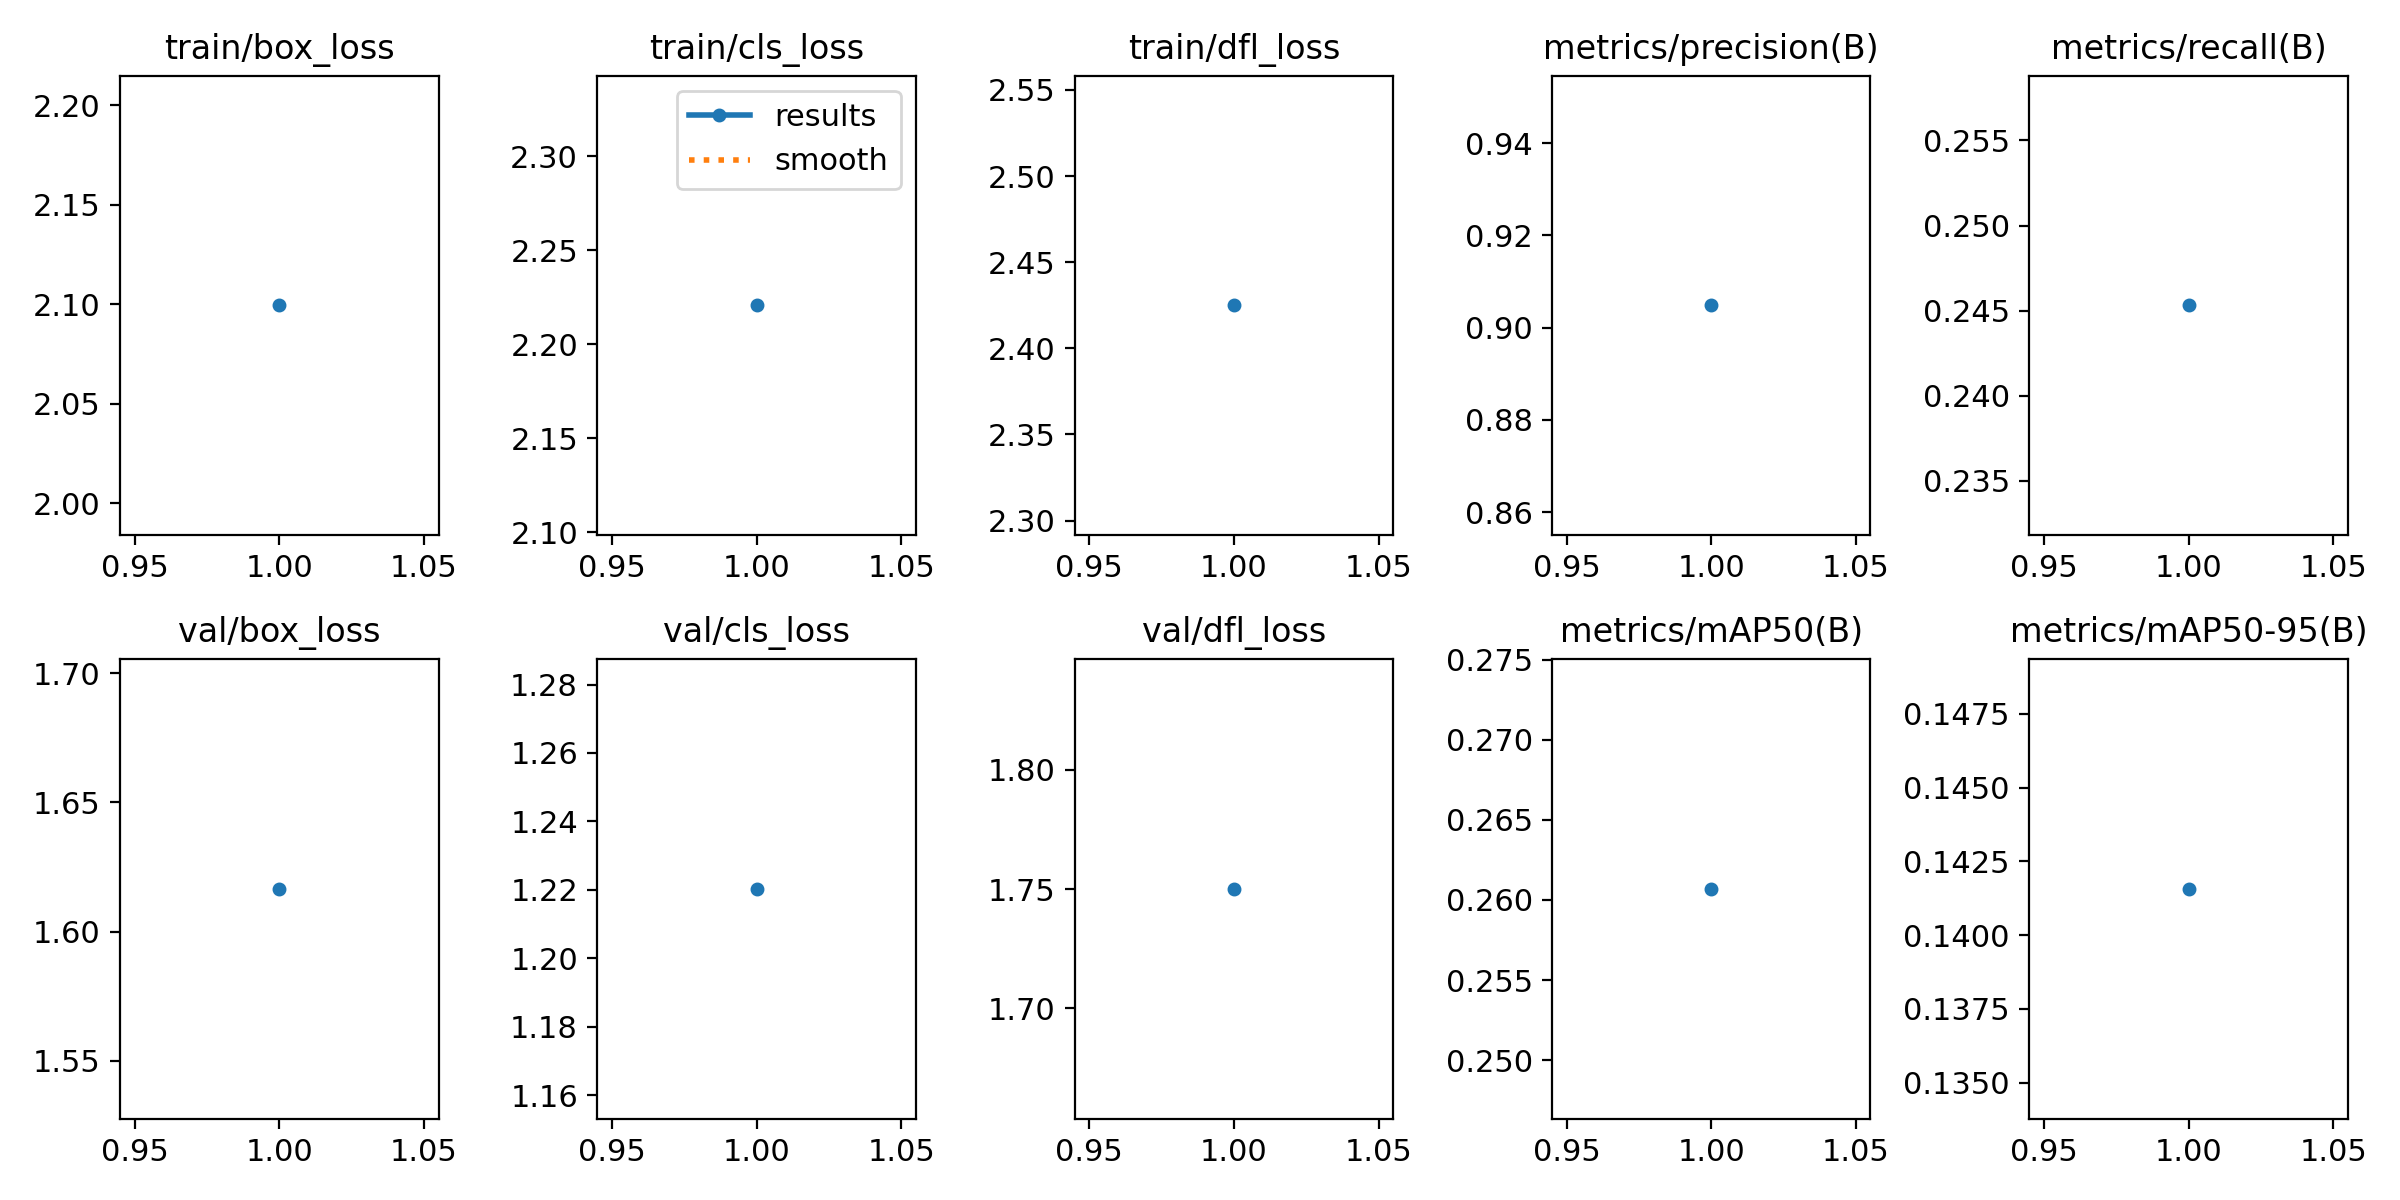

The table this chart was drawn from, first rows:
epoch, time, train/box_loss, train/cls_loss, train/dfl_loss, metrics/precision(B), metrics/recall(B), metrics/mAP50(B), metrics/mAP50-95(B), val/box_loss, val/cls_loss, val/dfl_loss, lr/pg0, lr/pg1, lr/pg2
1, 5012, 2.099, 2.221, 2.425, 0.9048, 0.2453, 0.2607, 0.1416, 1.617, 1.22, 1.75, 0.0006664, 0.0006664, 0.0006664
